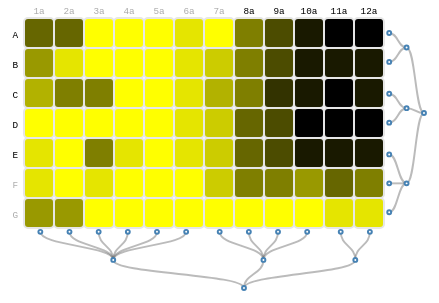
D3 v3 page, settled after 360 driven frames (6 s of simulated time); the page loaded 3 data file(s).


    var margin = {top: 50, right: 0, bottom: 100, left: 30},
            width = 760 - margin.left - margin.right,
            height = 530 - margin.top - margin.bottom,
            gridSize = Math.floor(width / 24),
            buckets = 9,
            colors = ["#ffff00", "#e5e500", "#cccc00", "#b2b200", "#999900", "#7f7f00", "#666600", "#4c4c00", "#333300", "#191900", "#000000"], // 히트맵 색 범위
            rows = ["A", "B", "C", "D", "E", "F", "G"],
            cols = ["1a", "2a", "3a", "4a", "5a", "6a", "7a", "8a", "9a", "10a", "11a", "12a"];
    datasets = ["data.tsv"];

    var svg = d3.select("#chart").append("svg")
            .attr("width", width + margin.left + margin.right)
            .attr("height", height + margin.top + margin.bottom);
    var heatmapSvg = svg
            .append("g")
            .attr("transform", "translate(" + (margin.left) + "," + (margin.top - 40) + ")");


    // 우측 클러스터 생성함수
    function rightDendro(svg) {
        var width = 100;
        var height = 162;
        var cluster = d3.layout.cluster()
                .size([height, width])
                .nodeSize([height / 7 - 0.9, width / 7 - 0.9])
                .separation(function (a, b) {
                    return a.parent == b.parent ? 1 : 1.1;
                });
        var diagonal = d3.svg.diagonal()
                .projection(function (d) {
                    return [d.y, d.x];
                });

        var g = svg.append("g")
                .attr("transform", "translate(430,105)" + "rotate(180)" + "scale(1.3)");

        d3.json("dendro.json", function (error, root) {
            var nodes = cluster.nodes(root);
            var links = cluster.links(nodes);
            var link = g.selectAll(".link")
                    .data(links)
                    .enter().append("path")
                    .attr("class", "link")
                    .attr("d", diagonal);

            // Link 에 마우스오버 및 아웃 이벤트 등록
            link
                    .on('mouseover', function (d) {
                        link.style('stroke-width', function (v) {
                            if (d.source === v.source || d.target === v.target)
                                return 4;
                            else
                                return 2;
                        });
                    })
                    .on('mouseout', function () {
                        link.style('stroke-width', function (v) {
                            return 1;
                        });
                    });

            var node = g.selectAll(".node")
                    .data(nodes)
                    .enter().append("g")
                    .attr("class", "node")
                    .attr("transform", function (d) {
                        return "translate(" + d.y + "," + d.x + ")";
                    });
            node.append("circle")
                    .attr("r", 1.5);


            // 노드에 마우스 오버 하이라이트 이벤트 등록
            node.on('mouseover', function (d) {
                link.style('stroke-width', function (l) {
                    if (d === l.source || d === l.target)
                        return 4;
                    else
                        return 2;
                });
            });
            // 노드에 마우스 아웃 이벤트 등록
            node.on('mouseout', function () {
                link.style('stroke-width', 2);
            });


        });
    }

    // 하단 클러스터 생성 함수
    function bottomDendro(svg) {
        var width = 45;
        var height = 280;
        var cluster = d3.layout.cluster()
                .size([height, width])
                .nodeSize([height / 12 - 0.9, width / 2 - 0.9])
                .separation(function (a, b) {
                    return a.parent == b.parent ? 1 : 1.15;
                });
        var diagonal = d3.svg.diagonal()
                .projection(function (d) {
                    return [d.y, d.x];
                });
        var g = svg.append("g")
                .attr("transform", "translate(250,280)" + "rotate(-90)" + "scale(1.3)");

        d3.json("dendro2.json", function (error, root) {
            var nodes = cluster.nodes(root);
            var links = cluster.links(nodes);

            // Path 및 link 모양 설정
            var link = g.selectAll(".link")
                    .data(links)
                    .enter().append("path")
                    .attr("class", "link")
                    .attr("d", diagonal);

            // Link 에 마우스오버 및 아웃 이벤트 등록
            link
                    .on('mouseover', function (d) {
                        link.style('stroke-width', function (v) {
                            if (d.source === v.source || d.target === v.target)
                                return 4;
                            else
                                return 2;
                        });
                    })
                    .on('mouseout', function () {
                        link.style('stroke-width', 2);
                    });
            var node = g.selectAll(".node")
                    .data(nodes)
                    .enter().append("g")
                    .attr("class", "node")
                    .attr("transform", function (d) {
                        return "translate(" + d.y + "," + d.x + ")";
                    });
            node.append("circle")
                    .attr("r", 1.5);

            // 노드에 마우스 오버 하이라이트 이벤트 등록
            node.on('mouseover', function (d) {
                link.style('stroke-width', function (l) {
                    if (d === l.source || d === l.target)
                        return 4;
                    else
                        return 2;
                });
            });
            // 노드에 마우스 아웃 이벤트 등록
            node.on('mouseout', function () {
                link.style('stroke-width', 2);
            });

        });
    }
    // 히트맵 생성함수
    var heatmapChart = function (tsvFile) {
        d3.tsv(tsvFile,
                function (d) {
                    return {
                        day: +d.day,
                        hour: +d.hour,
                        value: +d.value
                    };
                },
                function (error, data) {
                    var colorScale = d3.scale.quantile()
                            .domain([0, buckets - 1, d3.max(data, function (d) {
                                return d.value;
                            })])
                            .range(colors);

                    var cards = heatmapSvg.selectAll(".hour")
                            .data(data, function (d) {
                                return d.day + ':' + d.hour;
                            });

                    cards.append("title");

                    cards.enter().append("rect")
                            .attr("x", function (d) {
                                return (d.hour - 1) * gridSize;
                            })
                            .attr("y", function (d) {
                                return (d.day - 1) * gridSize;
                            })
                            .attr("rx", 4)
                            .attr("ry", 4)
                            .attr("class", "hour bordered")
                            .attr("width", gridSize)
                            .attr("height", gridSize)
                            .style("fill", colors[0]);

                    cards.transition().duration(1000)
                            .style("fill", function (d) {
                                return colorScale(d.value);
                            });

                    cards.on("mouseover",function (d) {
                        cards.style("stroke-width",function(v){
                            if(d==v)
                                return 4;
                            else
                                return 1;
                        }).style("stroke-color",function(v){
                            if(d==v)
                                return "#333";
                            else
                                return "#000";
                        })
                    });

                    cards.select("title").text(function (d) {
                        return d.value;
                    });

                    cards.exit().remove();

                });
    };

    // 행 라벨 생성
    var rowLabels = heatmapSvg.selectAll(".rowLabel")
            .data(rows)
            .enter().append("text")
            .text(function (d) {
                return d;
            })
            .attr("x", 0)
            .attr("y", function (d, i) {
                return i * gridSize;
            })
            .style("text-anchor", "end")
            .attr("transform", "translate(-6," + gridSize / 1.5 + ")")
            .attr("class", function (d, i) {
                return ((i >= 0 && i <= 4) ? "rowLabel mono axis axis-workweek" : "dayLabel mono axis");
            });
    // 열 라벨 생성
    var colLabels = heatmapSvg.selectAll(".colLabel")
            .data(cols)
            .enter().append("text")
            .text(function (d) {
                return d;
            })
            .attr("x", function (d, i) {
                return i * gridSize;
            })
            .attr("y", 10)
            .style("text-anchor", "middle")
            .attr("transform", "translate(" + gridSize / 2 + ", -14)")
            .attr("class", function (d, i) {
                return ((i >= 7 && i <= 16) ? "colLabel mono axis axis-worktime" : "timeLabel mono axis");
            });

    $(document).ready(function () {
        heatmapChart(datasets[0]);
        rightDendro(svg);
        bottomDendro(svg);
    });


### data: dendro2.json
{
 "name": "root",
 "children": [
  {
   "name": "parent A",
   "children": [
    "{... 1 keys}",
    "{... 1 keys}",
    "{... 1 keys}",
    "{... 1 keys}",
    "{... 1 keys}",
    "{... 1 keys}"
   ]
  },
  {
   "name": "parent B",
   "children": [
    "{... 1 keys}",
    "{... 1 keys}",
    "{... 1 keys}",
    "{... 1 keys}"
   ]
  },
  {
   "name": "parent C",
   "children": [
    "{... 1 keys}",
    "{... 1 keys}"
   ]
  }
 ]
}

### data: dendro.json
{
 "name": "root",
 "children": [
  {
   "name": "parent A",
   "children": [
    "{... 1 keys}",
    "{... 1 keys}",
    "{... 1 keys}"
   ]
  },
  {
   "name": "parent B",
   "children": [
    "{... 1 keys}",
    "{... 1 keys}"
   ]
  },
  {
   "name": "parent C",
   "children": [
    "{... 1 keys}",
    "{... 1 keys}"
   ]
  }
 ]
}